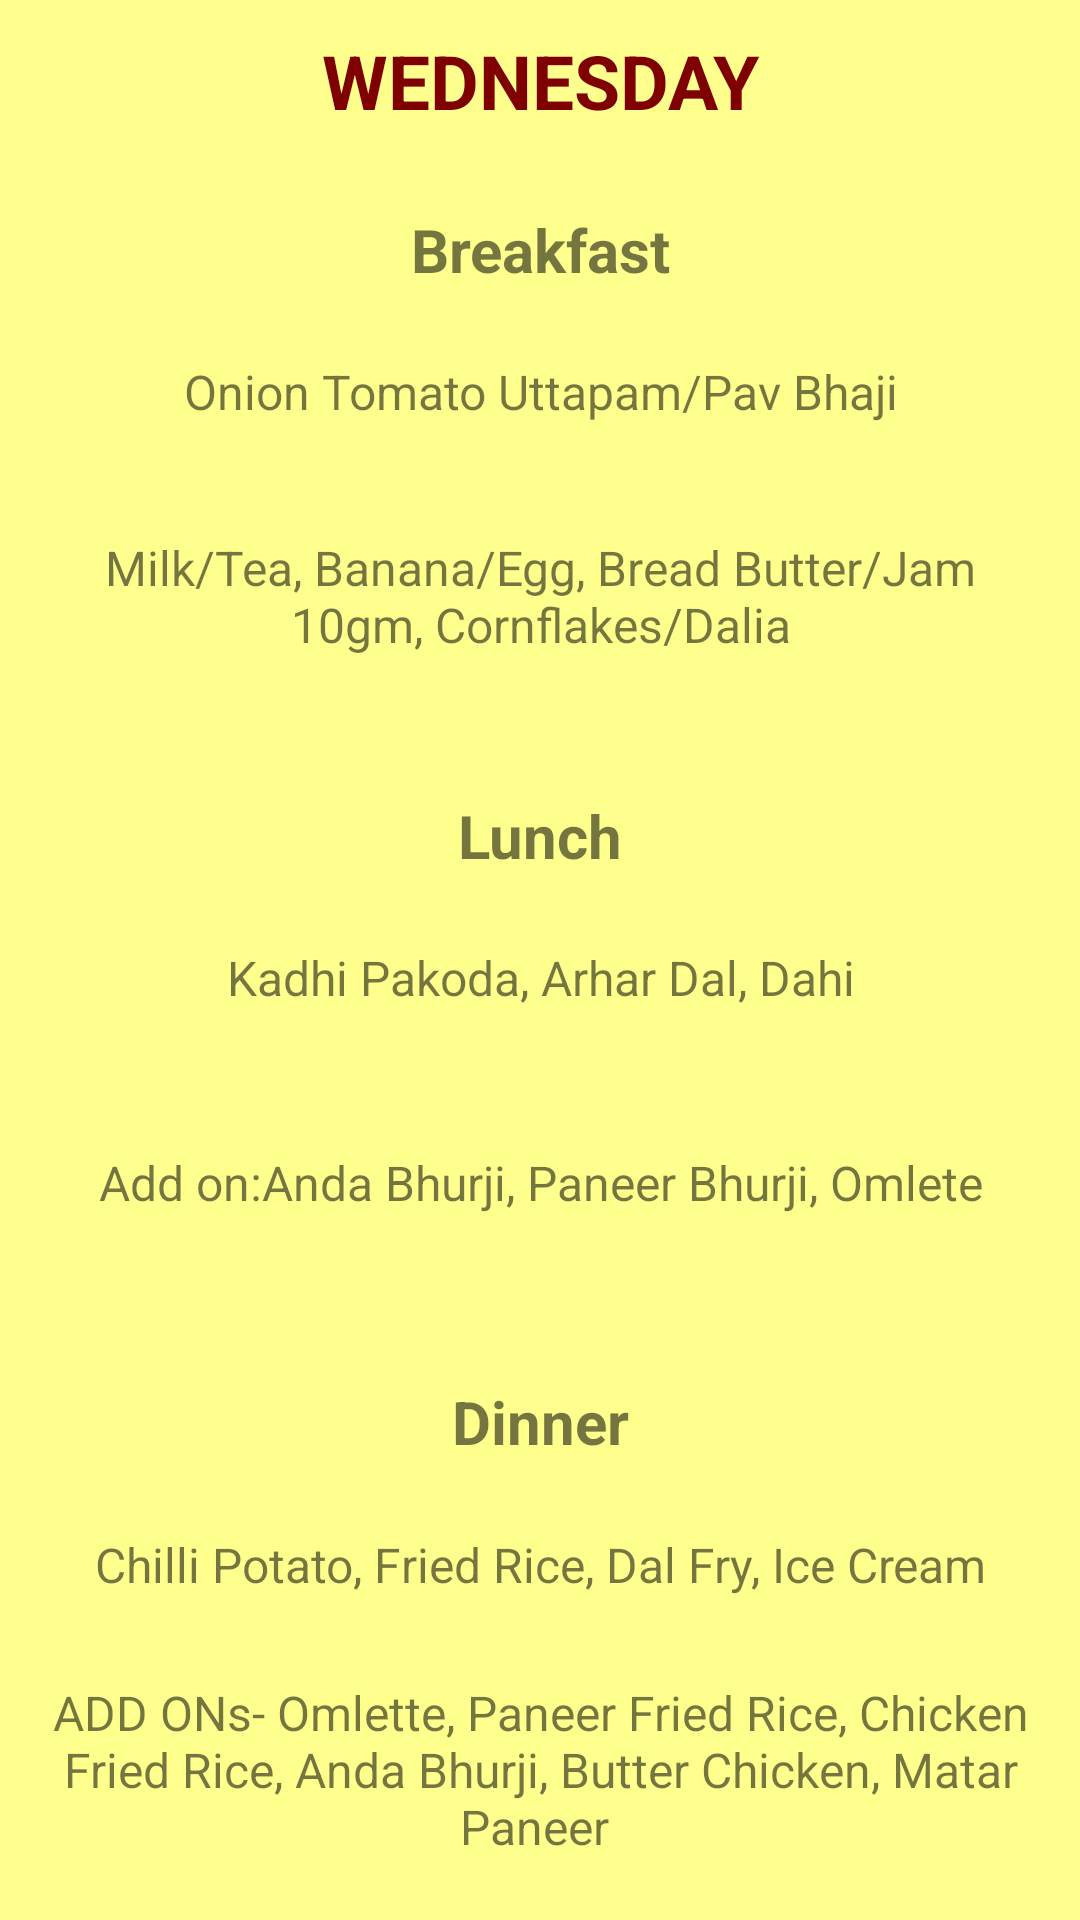

Here is an Android app screen rendered from its layout file. Give the layout XML and the strings, colors and styles it references.
<!-- AndroidManifest.xml: application theme AppTheme -->
<!-- res/layout/wednesday_menu.xml -->
<?xml version="1.0" encoding="utf-8"?>
<LinearLayout xmlns:android="http://schemas.android.com/apk/res/android"
    android:layout_width="match_parent"
    android:layout_height="match_parent"
    android:orientation="vertical"
    android:background="#FFFF8D">

    <TextView
        android:layout_width="match_parent"
        android:layout_height="wrap_content"
        android:layout_margin="10dp"
        android:gravity="center_horizontal"
        android:text="WEDNESDAY"
        android:textColor="#7f0000"
        android:textSize="25sp"
        android:textStyle="bold" />

    <LinearLayout
        android:layout_width="match_parent"
        android:layout_height="0dp"
        android:layout_weight="1"
        android:orientation="vertical"
        android:padding="16dp">

        <TextView
            android:layout_width="match_parent"
            android:layout_height="wrap_content"
            android:gravity="center_horizontal"
            android:text="Breakfast"
            android:textSize="20sp"
            android:textStyle="bold" />

        <TextView
            android:layout_width="match_parent"
            android:layout_height="0dp"
            android:layout_weight="1"
            android:gravity="center"
            android:text="Onion Tomato Uttapam/Pav Bhaji"
            android:textSize="16sp" />

        <TextView
            android:layout_width="match_parent"
            android:layout_height="0dp"
            android:layout_weight="1"
            android:gravity="center"
            android:text="Milk/Tea, Banana/Egg, Bread Butter/Jam 10gm, Cornflakes/Dalia"
            android:textSize="16sp" />

    </LinearLayout>

    <LinearLayout
        android:layout_width="match_parent"
        android:layout_height="0dp"
        android:layout_weight="1"
        android:orientation="vertical"
        android:padding="16dp">

        <TextView
            android:layout_width="match_parent"
            android:layout_height="wrap_content"
            android:gravity="center_horizontal"
            android:text="Lunch"
            android:textSize="20sp"
            android:textStyle="bold" />

        <TextView
            android:layout_width="match_parent"
            android:layout_height="0dp"
            android:layout_weight="1"
            android:gravity="center"
            android:text="Kadhi Pakoda, Arhar Dal, Dahi"
            android:textSize="16sp" />

        <TextView
            android:layout_width="match_parent"
            android:layout_height="0dp"
            android:layout_weight="1"
            android:gravity="center"
            android:text="Add on:Anda Bhurji, Paneer Bhurji, Omlete"
            android:textSize="16sp" />
    </LinearLayout>

    <LinearLayout
        android:layout_width="match_parent"
        android:layout_height="0dp"
        android:layout_weight="1"
        android:orientation="vertical"
        android:padding="16dp">

        <TextView
            android:layout_width="match_parent"
            android:layout_height="wrap_content"
            android:gravity="center_horizontal"
            android:text="Dinner"
            android:textSize="20sp"
            android:textStyle="bold" />

        <TextView
            android:layout_width="match_parent"
            android:layout_height="0dp"
            android:layout_weight="1"
            android:gravity="center"
            android:text="Chilli Potato, Fried Rice, Dal Fry, Ice Cream"
            android:textSize="16sp" />

        <TextView
            android:layout_width="match_parent"
            android:layout_height="0dp"
            android:layout_weight="1"
            android:gravity="center"
            android:text="ADD ONs- Omlette, Paneer Fried Rice,
Chicken Fried Rice, Anda Bhurji, Butter Chicken, Matar Paneer
"
            android:textSize="16sp" />


    </LinearLayout>


</LinearLayout>
<!-- resources referenced by this layout -->
<resources>
  <style name="AppTheme" parent="Theme.AppCompat.Light.NoActionBar">
          <item name="android:navigationBarColor">#009688</item>
      </style>
</resources>
